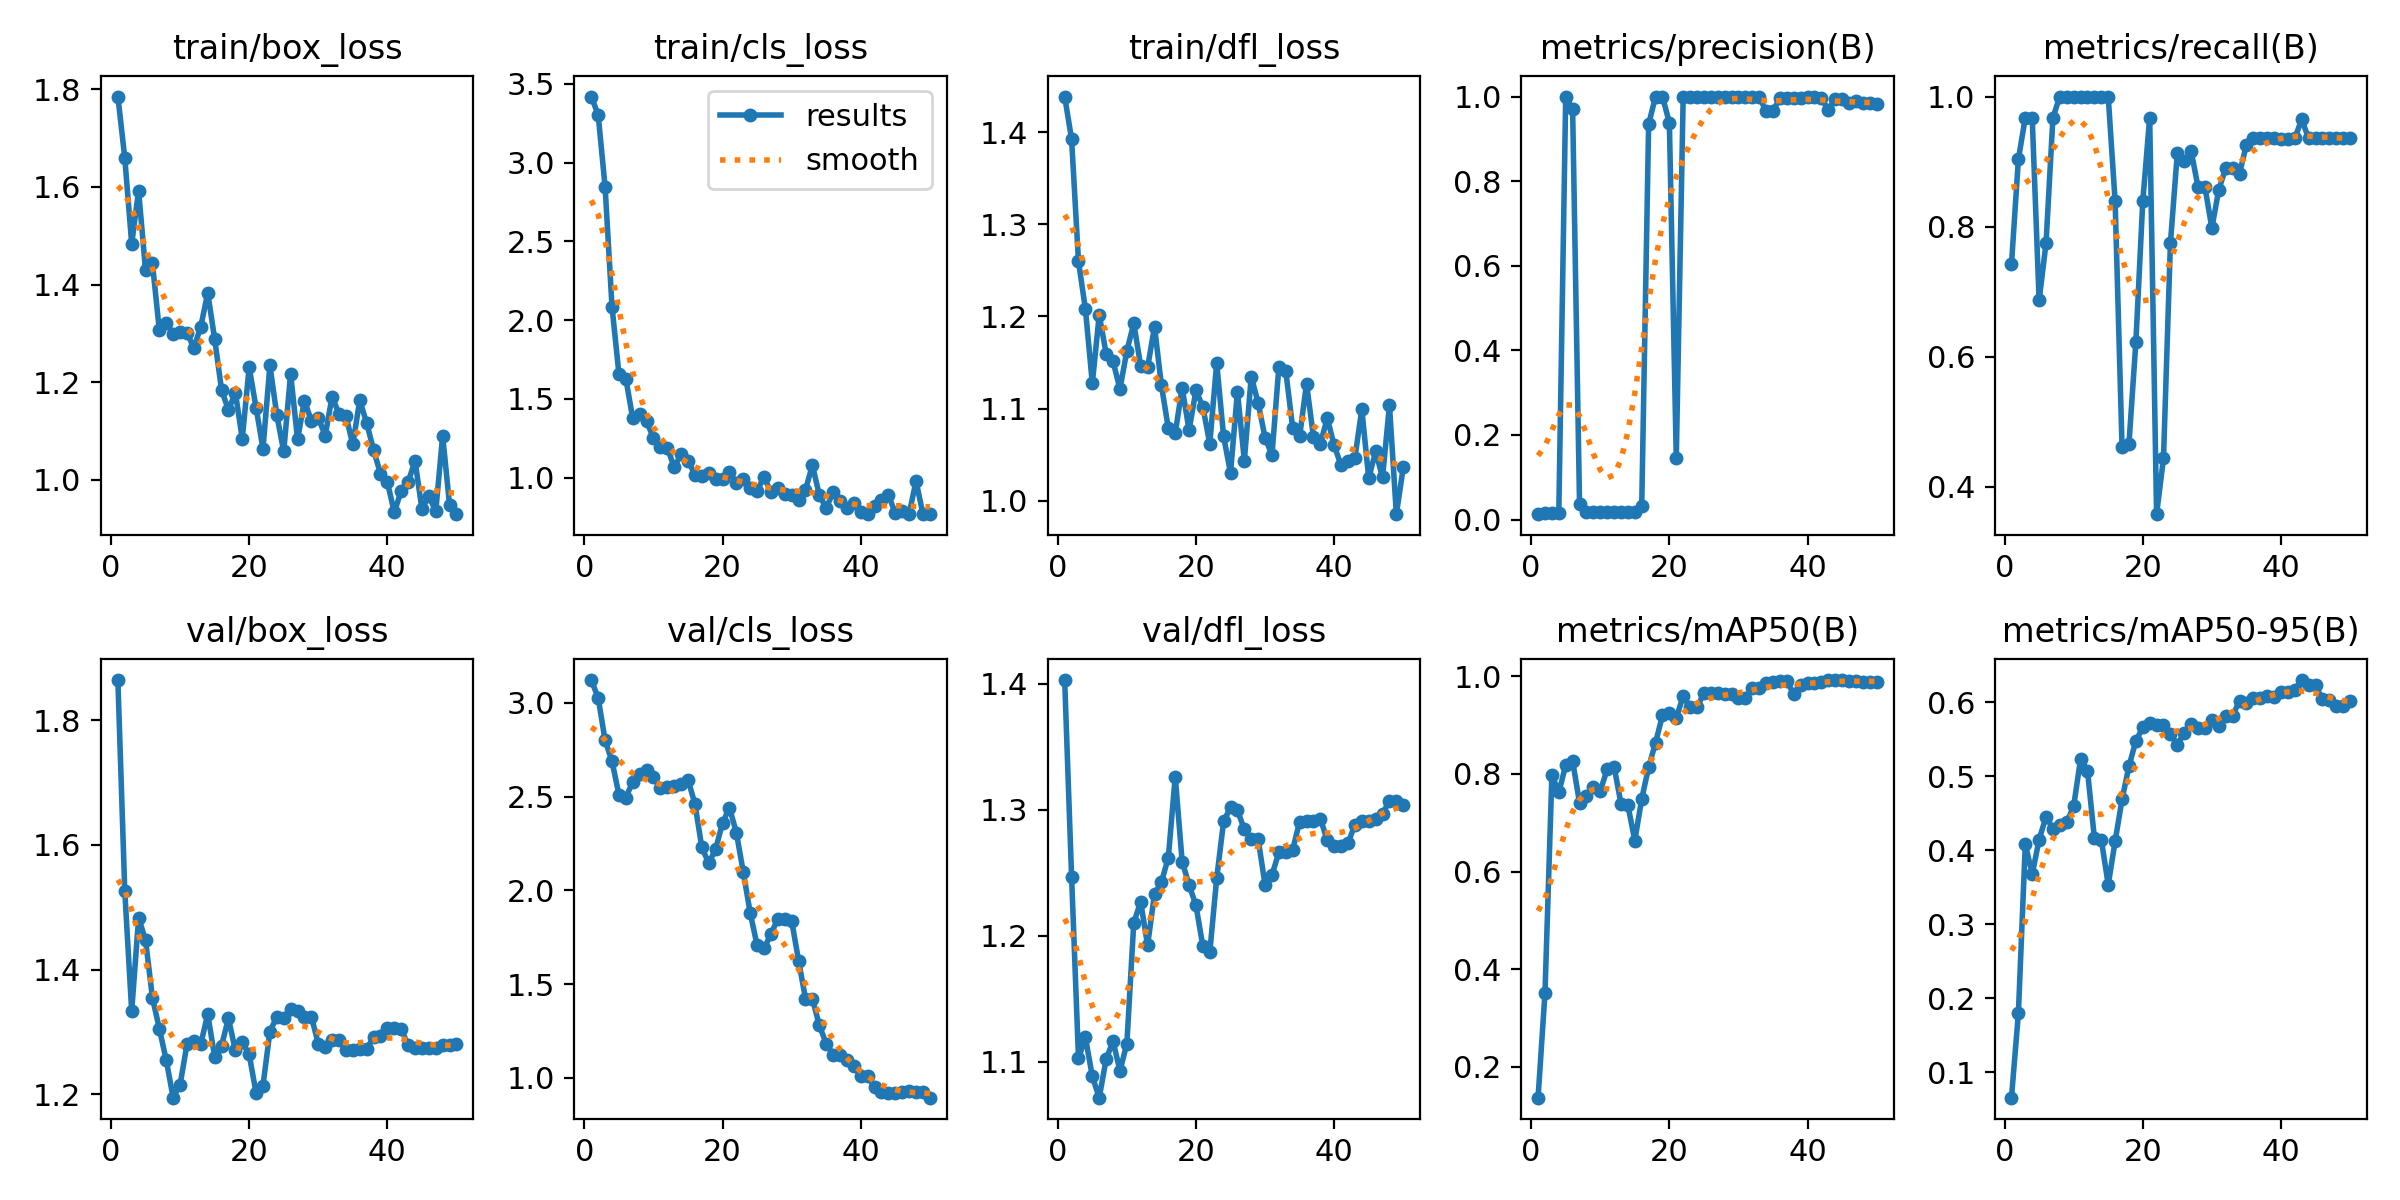

The data file committed next to this chart (first rows):
epoch, time, train/box_loss, train/cls_loss, train/dfl_loss, metrics/precision(B), metrics/recall(B), metrics/mAP50(B), metrics/mAP50-95(B), val/box_loss, val/cls_loss, val/dfl_loss, lr/pg0, lr/pg1, lr/pg2
1, 24.03, 1.785, 3.42, 1.439, 0.01278, 0.7419, 0.1368, 0.06531, 1.864, 3.122, 1.403, 4e-05, 4e-05, 4e-05
2, 47, 1.66, 3.304, 1.392, 0.01556, 0.9032, 0.3514, 0.1792, 1.526, 3.026, 1.247, 9.802e-05, 9.802e-05, 9.802e-05
3, 69.58, 1.483, 2.846, 1.26, 0.01667, 0.9677, 0.7982, 0.4084, 1.333, 2.8, 1.103, 0.0001537, 0.0001537, 0.0001537
4, 91.03, 1.593, 2.086, 1.208, 0.01667, 0.9677, 0.762, 0.3675, 1.483, 2.689, 1.119, 0.0002069, 0.0002069, 0.0002069
5, 112.5, 1.43, 1.658, 1.127, 1, 0.6864, 0.818, 0.4145, 1.447, 2.511, 1.088, 0.0002578, 0.0002578, 0.0002578
6, 133.9, 1.443, 1.629, 1.202, 0.9704, 0.7742, 0.8263, 0.4453, 1.355, 2.494, 1.071, 0.0003063, 0.0003063, 0.0003063
7, 154.9, 1.306, 1.377, 1.16, 0.03716, 0.9677, 0.7408, 0.4293, 1.305, 2.579, 1.102, 0.0003525, 0.0003525, 0.0003525
8, 176.6, 1.321, 1.406, 1.151, 0.01722, 1, 0.755, 0.4345, 1.255, 2.621, 1.116, 0.0003962, 0.0003962, 0.0003962
9, 198, 1.3, 1.357, 1.121, 0.01722, 1, 0.774, 0.438, 1.195, 2.64, 1.093, 0.0004376, 0.0004376, 0.0004376
10, 218.9, 1.303, 1.252, 1.163, 0.01722, 1, 0.7651, 0.4596, 1.215, 2.606, 1.114, 0.0004766, 0.0004766, 0.0004766
11, 239.4, 1.301, 1.196, 1.192, 0.01722, 1, 0.8093, 0.5236, 1.28, 2.546, 1.211, 0.0005133, 0.0005133, 0.0005133
12, 261.2, 1.27, 1.19, 1.146, 0.01722, 1, 0.815, 0.5076, 1.286, 2.554, 1.227, 0.0005475, 0.0005475, 0.0005475
13, 282.4, 1.314, 1.067, 1.145, 0.01722, 1, 0.7389, 0.4164, 1.281, 2.556, 1.192, 0.0005794, 0.0005794, 0.0005794
14, 303.4, 1.383, 1.147, 1.189, 0.01722, 1, 0.7354, 0.4145, 1.329, 2.566, 1.233, 0.0006089, 0.0006089, 0.0006089
15, 324.8, 1.289, 1.108, 1.125, 0.01722, 1, 0.6635, 0.3534, 1.261, 2.589, 1.242, 0.0006361, 0.0006361, 0.0006361
16, 346.4, 1.185, 1.02, 1.079, 0.03219, 0.8387, 0.7488, 0.4121, 1.278, 2.462, 1.262, 0.0006608, 0.0006608, 0.0006608
17, 367.7, 1.143, 1.013, 1.073, 0.9346, 0.4616, 0.8136, 0.4688, 1.322, 2.229, 1.326, 0.0006832, 0.0006832, 0.0006832
18, 389.1, 1.179, 1.031, 1.123, 1, 0.4655, 0.8639, 0.5137, 1.27, 2.145, 1.259, 0.0007032, 0.0007032, 0.0007032
19, 410.1, 1.084, 0.9912, 1.077, 1, 0.622, 0.9197, 0.5479, 1.283, 2.22, 1.24, 0.0007208, 0.0007208, 0.0007208
20, 431.3, 1.231, 0.994, 1.12, 0.9381, 0.8387, 0.9237, 0.5662, 1.264, 2.36, 1.224, 0.0007361, 0.0007361, 0.0007361
21, 452.8, 1.148, 1.034, 1.102, 0.1457, 0.9677, 0.9145, 0.5718, 1.202, 2.441, 1.192, 0.000749, 0.000749, 0.000749
22, 473.9, 1.064, 0.9682, 1.062, 1, 0.3576, 0.9595, 0.5693, 1.214, 2.308, 1.187, 0.0007595, 0.0007595, 0.0007595
23, 494.9, 1.234, 0.9886, 1.15, 1, 0.4437, 0.9368, 0.5699, 1.301, 2.096, 1.246, 0.0007676, 0.0007676, 0.0007676
24, 516.1, 1.133, 0.9339, 1.07, 1, 0.7745, 0.9368, 0.5569, 1.325, 1.88, 1.291, 0.0007733, 0.0007733, 0.0007733
25, 537.1, 1.058, 0.9171, 1.03, 1, 0.9128, 0.9649, 0.5426, 1.322, 1.706, 1.302, 0.0007767, 0.0007767, 0.0007767
26, 558.5, 1.218, 1.004, 1.118, 1, 0.9012, 0.9649, 0.559, 1.337, 1.692, 1.3, 0.0007777, 0.0007777, 0.0007777
27, 579.9, 1.083, 0.9085, 1.044, 1, 0.9162, 0.9653, 0.5706, 1.334, 1.765, 1.284, 0.0007763, 0.0007763, 0.0007763
28, 602, 1.162, 0.9335, 1.135, 1, 0.8607, 0.9641, 0.566, 1.325, 1.85, 1.277, 0.0007726, 0.0007726, 0.0007726
29, 623.3, 1.121, 0.8951, 1.106, 1, 0.8607, 0.9641, 0.566, 1.325, 1.85, 1.277, 0.0007664, 0.0007664, 0.0007664
30, 644.7, 1.127, 0.888, 1.068, 1, 0.7976, 0.9555, 0.5766, 1.281, 1.838, 1.24, 0.0007579, 0.0007579, 0.0007579
31, 666.2, 1.091, 0.8581, 1.05, 1, 0.857, 0.956, 0.5678, 1.275, 1.625, 1.248, 0.000747, 0.000747, 0.000747
32, 687.4, 1.17, 0.9226, 1.146, 1, 0.8896, 0.9751, 0.5815, 1.286, 1.423, 1.266, 0.0007338, 0.0007338, 0.0007338
33, 708.4, 1.135, 1.08, 1.14, 1, 0.8896, 0.9751, 0.5815, 1.286, 1.423, 1.266, 0.0007181, 0.0007181, 0.0007181
34, 748, 1.131, 0.8894, 1.079, 0.9647, 0.8814, 0.9859, 0.6026, 1.272, 1.28, 1.268, 0.0006932, 0.0006932, 0.0006932
35, 789.6, 1.072, 0.8069, 1.07, 0.9663, 0.9262, 0.9877, 0.599, 1.272, 1.183, 1.291, 0.0006536, 0.0006536, 0.0006536
36, 831, 1.163, 0.9082, 1.127, 0.9963, 0.9355, 0.9897, 0.6064, 1.273, 1.124, 1.291, 0.000614, 0.000614, 0.000614
37, 873.7, 1.117, 0.8497, 1.069, 0.9963, 0.9355, 0.9897, 0.6064, 1.273, 1.124, 1.291, 0.0005744, 0.0005744, 0.0005744
38, 914.8, 1.061, 0.8067, 1.062, 0.9974, 0.9355, 0.9637, 0.6088, 1.291, 1.093, 1.293, 0.0005348, 0.0005348, 0.0005348
39, 955.6, 1.012, 0.8371, 1.09, 0.9974, 0.9355, 0.9823, 0.6076, 1.293, 1.064, 1.276, 0.0004952, 0.0004952, 0.0004952
40, 997.2, 0.9956, 0.7824, 1.06, 1, 0.9345, 0.9866, 0.6145, 1.306, 1.011, 1.272, 0.0004556, 0.0004556, 0.0004556
41, 1040, 0.9331, 0.7706, 1.038, 1, 0.9345, 0.9866, 0.6145, 1.306, 1.011, 1.272, 0.000416, 0.000416, 0.000416
42, 1081, 0.9778, 0.8194, 1.043, 0.9973, 0.9355, 0.9888, 0.617, 1.304, 0.9487, 1.273, 0.0003764, 0.0003764, 0.0003764
43, 1122, 0.9948, 0.8596, 1.046, 0.9677, 0.965, 0.9922, 0.6303, 1.28, 0.9231, 1.288, 0.0003368, 0.0003368, 0.0003368
44, 1163, 1.039, 0.891, 1.099, 0.9948, 0.9355, 0.9914, 0.6229, 1.275, 0.9202, 1.291, 0.0002972, 0.0002972, 0.0002972
45, 1203, 0.9398, 0.7732, 1.024, 0.9948, 0.9355, 0.9914, 0.6229, 1.275, 0.9202, 1.291, 0.0002576, 0.0002576, 0.0002576
46, 1244, 0.9669, 0.7886, 1.054, 0.9845, 0.9355, 0.9905, 0.6042, 1.274, 0.9263, 1.293, 0.000218, 0.000218, 0.000218
47, 1284, 0.9354, 0.7711, 1.025, 0.9884, 0.9355, 0.9905, 0.6028, 1.274, 0.9306, 1.297, 0.0001784, 0.0001784, 0.0001784
48, 1325, 1.091, 0.9782, 1.104, 0.9858, 0.9355, 0.989, 0.5953, 1.28, 0.9227, 1.307, 0.0001388, 0.0001388, 0.0001388
49, 1365, 0.9483, 0.7679, 0.9854, 0.9858, 0.9355, 0.989, 0.5953, 1.28, 0.9227, 1.307, 9.92e-05, 9.92e-05, 9.92e-05
50, 1405, 0.9296, 0.7682, 1.036, 0.9813, 0.9355, 0.989, 0.6019, 1.281, 0.8942, 1.304, 5.96e-05, 5.96e-05, 5.96e-05
